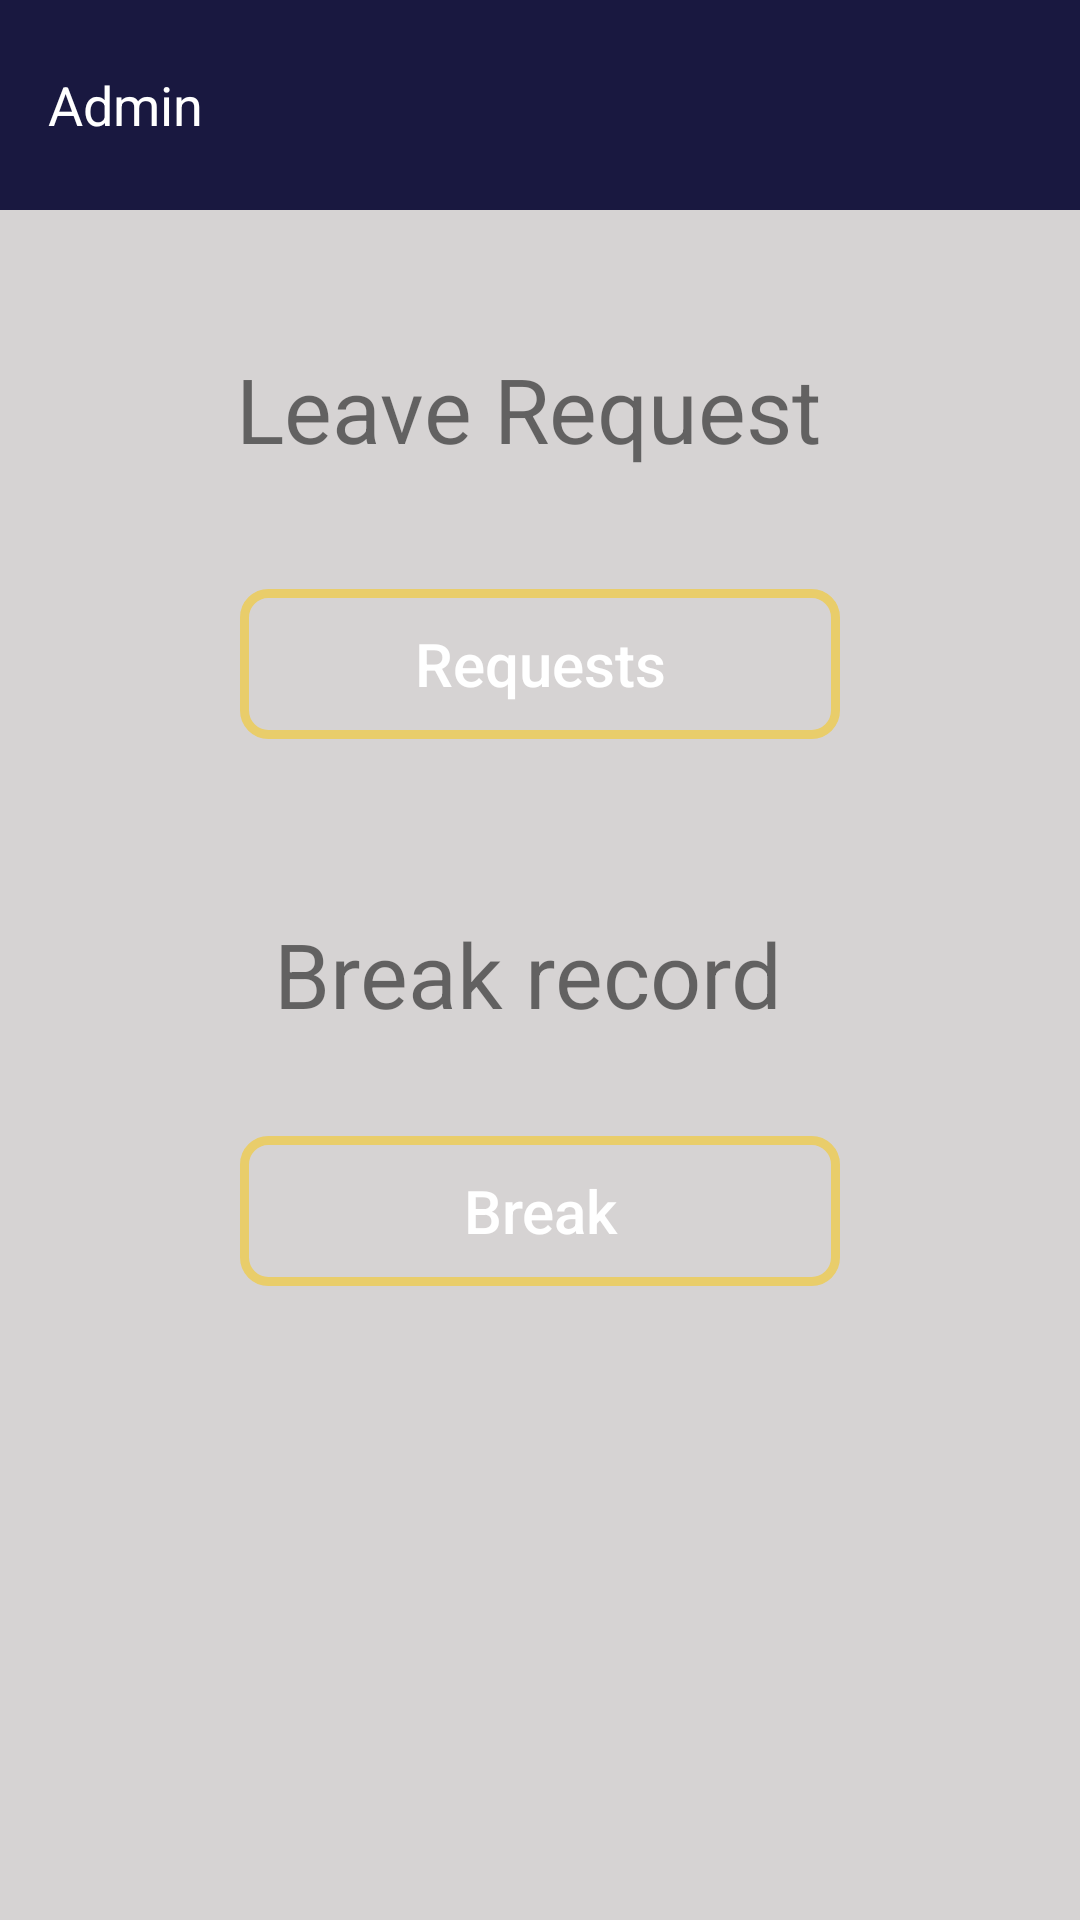

Here is an Android app screen rendered from its layout file. Give the layout XML and the strings, colors and styles it references.
<!-- AndroidManifest.xml: application theme Theme.HREmployee -->
<!-- res/layout/leave.xml -->
<?xml version="1.0" encoding="utf-8"?>
<FrameLayout xmlns:android="http://schemas.android.com/apk/res/android"
    xmlns:tools="http://schemas.android.com/tools"
    android:layout_width="match_parent"
    android:layout_height="match_parent"
    android:background="@color/Metallic_Silver"
    tools:context=".Activites.HomeActivity">


    <ScrollView
        android:layout_width="match_parent"
        android:layout_height="match_parent">

        <LinearLayout
            android:layout_width="match_parent"
            android:layout_height="match_parent"
            android:orientation="vertical">

            <LinearLayout
                android:layout_width="match_parent"
                android:layout_height="70dp"
                android:background="@color/primaryDark"
                android:orientation="horizontal">


                <TextView
                    android:id="@+id/title"
                    android:layout_width="wrap_content"
                    android:layout_height="wrap_content"
                    android:layout_gravity="center"
                    android:layout_marginStart="16dp"
                    android:text="Admin"
                    android:textColor="@color/white"
                    android:textSize="18sp" />
            </LinearLayout>


            <LinearLayout
                android:layout_width="match_parent"
                android:layout_height="wrap_content"
                android:layout_marginTop="30dp"
                android:layout_gravity="center"
                android:gravity="center"
                android:padding="16dp"
                android:orientation="horizontal"
                >

                <TextView
                    android:layout_width="wrap_content"
                    android:layout_height="wrap_content"
                    android:layout_gravity="center"
                    android:textSize="30sp"
                    android:text="Leave Request "
                    />


            </LinearLayout>
            <LinearLayout
                android:layout_width="match_parent"
                android:layout_height="wrap_content"
                android:layout_marginTop="16dp"
                android:orientation="vertical"
                android:padding="8dp"
                android:requiresFadingEdge="vertical">

                <Button
                    android:id="@+id/leaveb"
                    android:layout_width="200dp"
                    android:layout_height="50dp"
                    android:layout_gravity="center"
                    android:layout_marginStart="40sp"
                    android:layout_marginEnd="40dp"
                    android:background="@drawable/border"
                    android:textAllCaps="false"
                    android:textColor="@color/white"
                    android:text="Requests"
                    android:textSize="20sp" />
            </LinearLayout>
            <LinearLayout
                android:layout_width="500dp"
                android:layout_height="wrap_content"
                android:layout_marginTop="16dp"
                android:layout_gravity="center"
                android:gravity="center"
                android:padding="16dp"
                android:orientation="horizontal"
                >

                <TextView
                    android:layout_width="wrap_content"
                    android:layout_height="wrap_content"
                    android:layout_gravity="center"
                    android:layout_marginTop="12dp"
                    android:textSize="30sp"
                    android:text="Break record "
                    />
            </LinearLayout>
            <LinearLayout
                android:layout_width="match_parent"
                android:layout_height="wrap_content"
                android:layout_marginTop="16dp"
                android:orientation="vertical"
                android:padding="8dp"
                android:requiresFadingEdge="vertical">

                <Button
                    android:id="@+id/breakb"
                    android:layout_width="200dp"
                    android:layout_height="50dp"
                    android:layout_gravity="center"
                    android:layout_marginStart="40dp"
                    android:layout_marginEnd="40dp"
                    android:background="@drawable/border"
                    android:textAllCaps="false"
                    android:textColor="@color/white"
                    android:text="Break"
                    android:textSize="20sp" />
            </LinearLayout>

        </LinearLayout></ScrollView>
</FrameLayout>
<!-- resources referenced by this layout -->
<resources>
  <color name="Metallic_Silver">#D6D3D3</color>
  <color name="primaryDark">#191840 </color>
  <color name="white">#FFFFFFFF</color>
  <!-- drawable border (drawable) -->
  <shape xmlns:android="http://schemas.android.com/apk/res/android" android:shape="rectangle" >
      <stroke android:width="3dp" android:color="@color/yellow"/>
      <corners android:radius="8dp"/>
  
  </shape>
  <style name="Theme.HREmployee" parent="Theme.MaterialComponents.DayNight.NoActionBar">
          
          <item name="colorPrimary">@color/primaryDark</item>
          <item name="colorPrimaryVariant">@color/primaryDark</item>
          <item name="colorOnPrimary">@color/white</item>
          
          <item name="colorSecondary">@color/teal_200</item>
          <item name="colorSecondaryVariant">@color/teal_700</item>
          <item name="colorOnSecondary">@color/black</item>
          
          <item name="android:statusBarColor">?attr/colorPrimaryVariant</item>
          
      </style>
  <color name="yellow">#E9CD6A</color>
  <color name="teal_200">#FF03DAC5</color>
  <color name="teal_700">#FF018786</color>
  <color name="black">#FF000000</color>
</resources>
